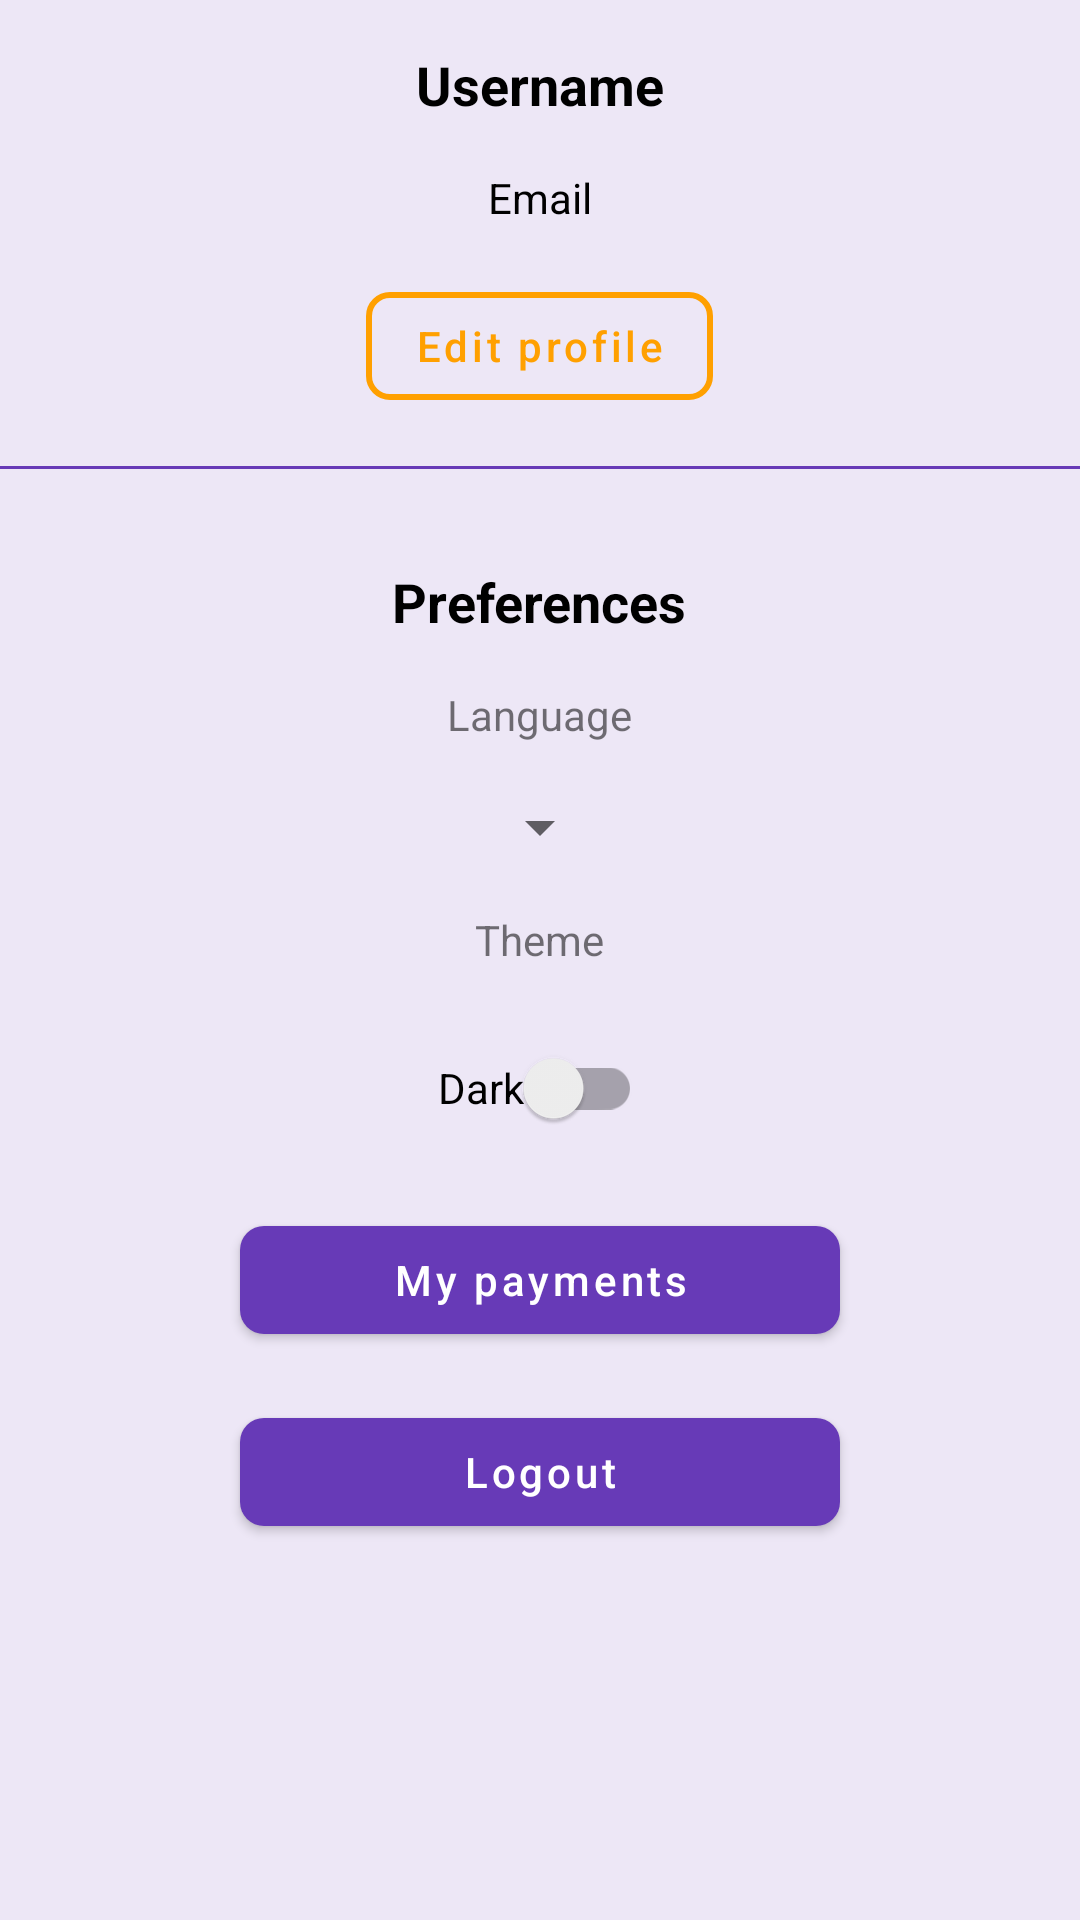

Write the Android layout XML for this screen, with the resource values it uses.
<!-- AndroidManifest.xml: application theme Theme.VetClinic -->
<!-- res/layout/fragment_profile.xml -->
<?xml version="1.0" encoding="utf-8"?>
<ScrollView xmlns:android="http://schemas.android.com/apk/res/android"
    xmlns:app="http://schemas.android.com/apk/res-auto"
    android:layout_width="match_parent"
    android:layout_height="match_parent"
    android:layout_marginTop="@dimen/spacing_large">

    <LinearLayout
        android:layout_width="match_parent"
        android:layout_height="wrap_content"
        android:orientation="vertical"
        android:gravity="center">

        <TextView
            android:id="@+id/textUserName"
            style="@style/WidgetAppTextPrimaryBold"
            android:layout_width="wrap_content"
            android:layout_height="wrap_content"
            android:layout_marginTop="@dimen/spacing_medium"
            android:text="@string/username" />

        <TextView
            android:id="@+id/textUserEmail"
            style="@style/WidgetAppTextSecondary"
            android:layout_width="wrap_content"
            android:layout_height="wrap_content"
            android:layout_marginTop="@dimen/spacing_medium"
            android:text="@string/email" />

        <com.google.android.material.button.MaterialButton
            android:id="@+id/btnEditProfile"
            style="@style/WidgetAppButtonSecondarySmall"
            android:layout_width="wrap_content"
            android:layout_height="wrap_content"
            android:layout_marginTop="@dimen/spacing_medium"
            android:text="@string/edit_profile" />

        <View
            android:layout_width="match_parent"
            android:layout_height="1dp"
            android:background="?attr/colorPrimary"
            android:layout_marginTop="@dimen/spacing_medium"
            android:layout_marginVertical="@dimen/spacing_medium" />

        <TextView
            android:layout_width="wrap_content"
            android:layout_height="wrap_content"
            android:text="@string/preferences"
            android:layout_marginTop="@dimen/spacing_medium"
            style="@style/WidgetAppTextPrimaryBold" />

        <TextView
            android:layout_width="wrap_content"
            android:layout_height="wrap_content"
            android:layout_marginTop="@dimen/spacing_medium"
            android:text="@string/language" />

        <Spinner
            android:id="@+id/spinnerLanguage"
            android:layout_width="wrap_content"
            android:layout_marginTop="@dimen/spacing_medium"
            android:layout_height="wrap_content" />

        <TextView
            android:layout_width="wrap_content"
            android:layout_height="wrap_content"
            android:layout_marginTop="@dimen/spacing_medium"
            android:text="@string/theme" />

        <androidx.appcompat.widget.SwitchCompat
            android:id="@+id/switchTheme"
            android:layout_width="wrap_content"
            android:layout_height="wrap_content"
            android:layout_marginTop="@dimen/spacing_medium"
            android:text="@string/dark" />


        <com.google.android.material.button.MaterialButton
            android:id="@+id/btnPayments"
            style="@style/Button.Primary"
            android:layout_width="wrap_content"
            android:layout_height="wrap_content"
            android:text="@string/my_payments" />

        <com.google.android.material.button.MaterialButton
            android:id="@+id/btnLogout"
            style="@style/Button.Primary"
            android:layout_width="wrap_content"
            android:layout_height="wrap_content"
            android:text="@string/logout" />

    </LinearLayout>
</ScrollView>
<!-- resources referenced by this layout -->
<resources>
  <dimen name="spacing_large">24dp</dimen>
  <dimen name="spacing_medium">16dp</dimen>
  <string name="dark">Dark</string>
  <string name="edit_profile">Edit profile</string>
  <string name="email" translatable="false">Email</string>
  <string name="language">Language</string>
  <string name="logout">Logout</string>
  <string name="my_payments">My payments</string>
  <string name="preferences">Preferences</string>
  <string name="theme">Theme</string>
  <string name="username">Username</string>
  <style name="Button.Primary" parent="Widget.MaterialComponents.Button">
          <item name="android:minWidth">200dp</item>
          <item name="android:maxWidth">300dp</item>
          <item name="cornerRadius">8dp</item>
          <item name="backgroundTint">?attr/colorPrimary</item>
          <item name="android:textColor">?attr/colorOnPrimary</item>
          <item name="android:textAllCaps">false</item>
          <item name="android:paddingStart">@dimen/spacing_large</item>
          <item name="android:paddingEnd">@dimen/spacing_large</item>
          <item name="android:paddingTop">@dimen/spacing_small</item>
          <item name="android:paddingBottom">@dimen/spacing_small</item>
          <item name="android:layout_marginTop">@dimen/spacing_medium</item>
      </style>
  <style name="WidgetAppButtonSecondarySmall" parent="Widget.MaterialComponents.Button.OutlinedButton">
          <item name="android:paddingLeft">@dimen/spacing_medium</item>
          <item name="android:paddingRight">@dimen/spacing_medium</item>
          <item name="android:textAllCaps">false</item>
          <item name="android:textColor">?attr/colorSecondary</item>
          <item name="strokeColor">?attr/colorSecondary</item>
          <item name="strokeWidth">2dp</item>
          <item name="cornerRadius">8dp</item>
          <item name="android:singleLine">true</item>
          <item name="android:maxLines">1</item>
          <item name="android:ellipsize">end</item>
      </style>
  <style name="WidgetAppTextPrimaryBold">
          <item name="android:textSize">18sp</item>
          <item name="android:textStyle">bold</item>
          <item name="android:textColor">?attr/colorOnBackground</item>
      </style>
  <style name="WidgetAppTextSecondary">
          <item name="android:textSize">14sp</item>
          <item name="android:textColor">?attr/colorOnBackground</item>
      </style>
  <dimen name="spacing_small">8dp</dimen>
  <color name="colorPrimary">#673AB7</color>
  <color name="colorPrimaryVariant">#512DA8</color>
  <color name="colorOnPrimary">#FFFFFF</color>
  <color name="colorSecondary">#FFA000</color>
  <color name="colorSecondaryVariant">#FFA000</color>
  <color name="colorOnSecondary">#000000</color>
  <color name="colorBackground">#EDE7F6</color>
  <color name="colorOnBackground">#000000</color>
  <color name="colorSurface">#EDE7F6</color>
  <color name="colorOnSurface">#000000</color>
  <color name="colorError">#B00020</color>
  <color name="colorOnError">#FFFFFF</color>
</resources>
